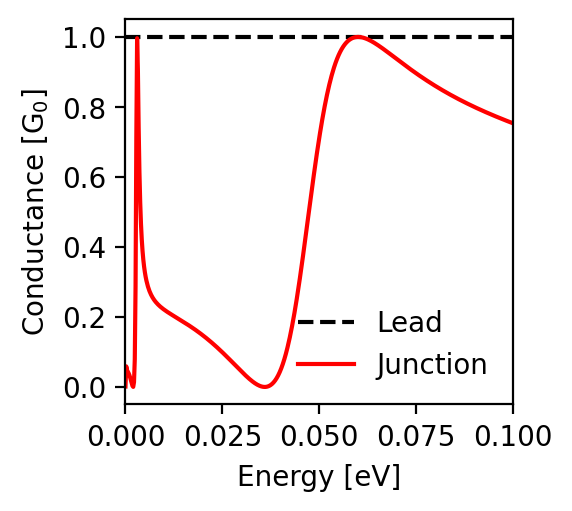

Values plotted in this chart, from the file beside it:
energy; conductance_lead; conductance_junction
-0.1; 1.0; 0.753
-0.0998; 1.0; 0.754
-0.0996; 1.0; 0.755
-0.0994; 1.0; 0.756
-0.0992; 1.0; 0.757
-0.099; 1.0; 0.758
-0.0988; 1.0; 0.758
-0.0986; 1.0; 0.759
-0.0984; 1.0; 0.76
-0.0982; 1.0; 0.761
-0.098; 1.0; 0.762
-0.0978; 1.0; 0.763
-0.0976; 1.0; 0.764
-0.0974; 1.0; 0.765
-0.0972; 1.0; 0.766
-0.097; 1.0; 0.766
-0.0968; 1.0; 0.767
-0.0966; 1.0; 0.768
-0.0964; 1.0; 0.769
-0.0962; 1.0; 0.77
-0.096; 1.0; 0.771
-0.0958; 1.0; 0.772
-0.0956; 1.0; 0.773
-0.0954; 1.0; 0.774
-0.0952; 1.0; 0.775
-0.095; 1.0; 0.776
-0.0948; 1.0; 0.776
-0.0946; 1.0; 0.777
-0.0944; 1.0; 0.778
-0.0942; 1.0; 0.779
-0.094; 1.0; 0.78
-0.0938; 1.0; 0.781
-0.0936; 1.0; 0.782
-0.0934; 1.0; 0.783
-0.0932; 1.0; 0.784
-0.093; 1.0; 0.785
-0.0928; 1.0; 0.786
-0.0926; 1.0; 0.787
-0.0924; 1.0; 0.788
-0.0922; 1.0; 0.789
-0.092; 1.0; 0.79
-0.0918; 1.0; 0.791
-0.0916; 1.0; 0.792
-0.0914; 1.0; 0.793
-0.0912; 1.0; 0.794
-0.091; 1.0; 0.795
-0.0908; 1.0; 0.796
-0.0906; 1.0; 0.797
-0.0904; 1.0; 0.798
-0.0902; 1.0; 0.799
-0.09; 1.0; 0.8
-0.0898; 1.0; 0.801
-0.0896; 1.0; 0.802
-0.0894; 1.0; 0.803
-0.0892; 1.0; 0.804
-0.089; 1.0; 0.805
-0.0888; 1.0; 0.806
-0.0886; 1.0; 0.808
-0.0884; 1.0; 0.809
-0.0882; 1.0; 0.81
... 941 more rows
